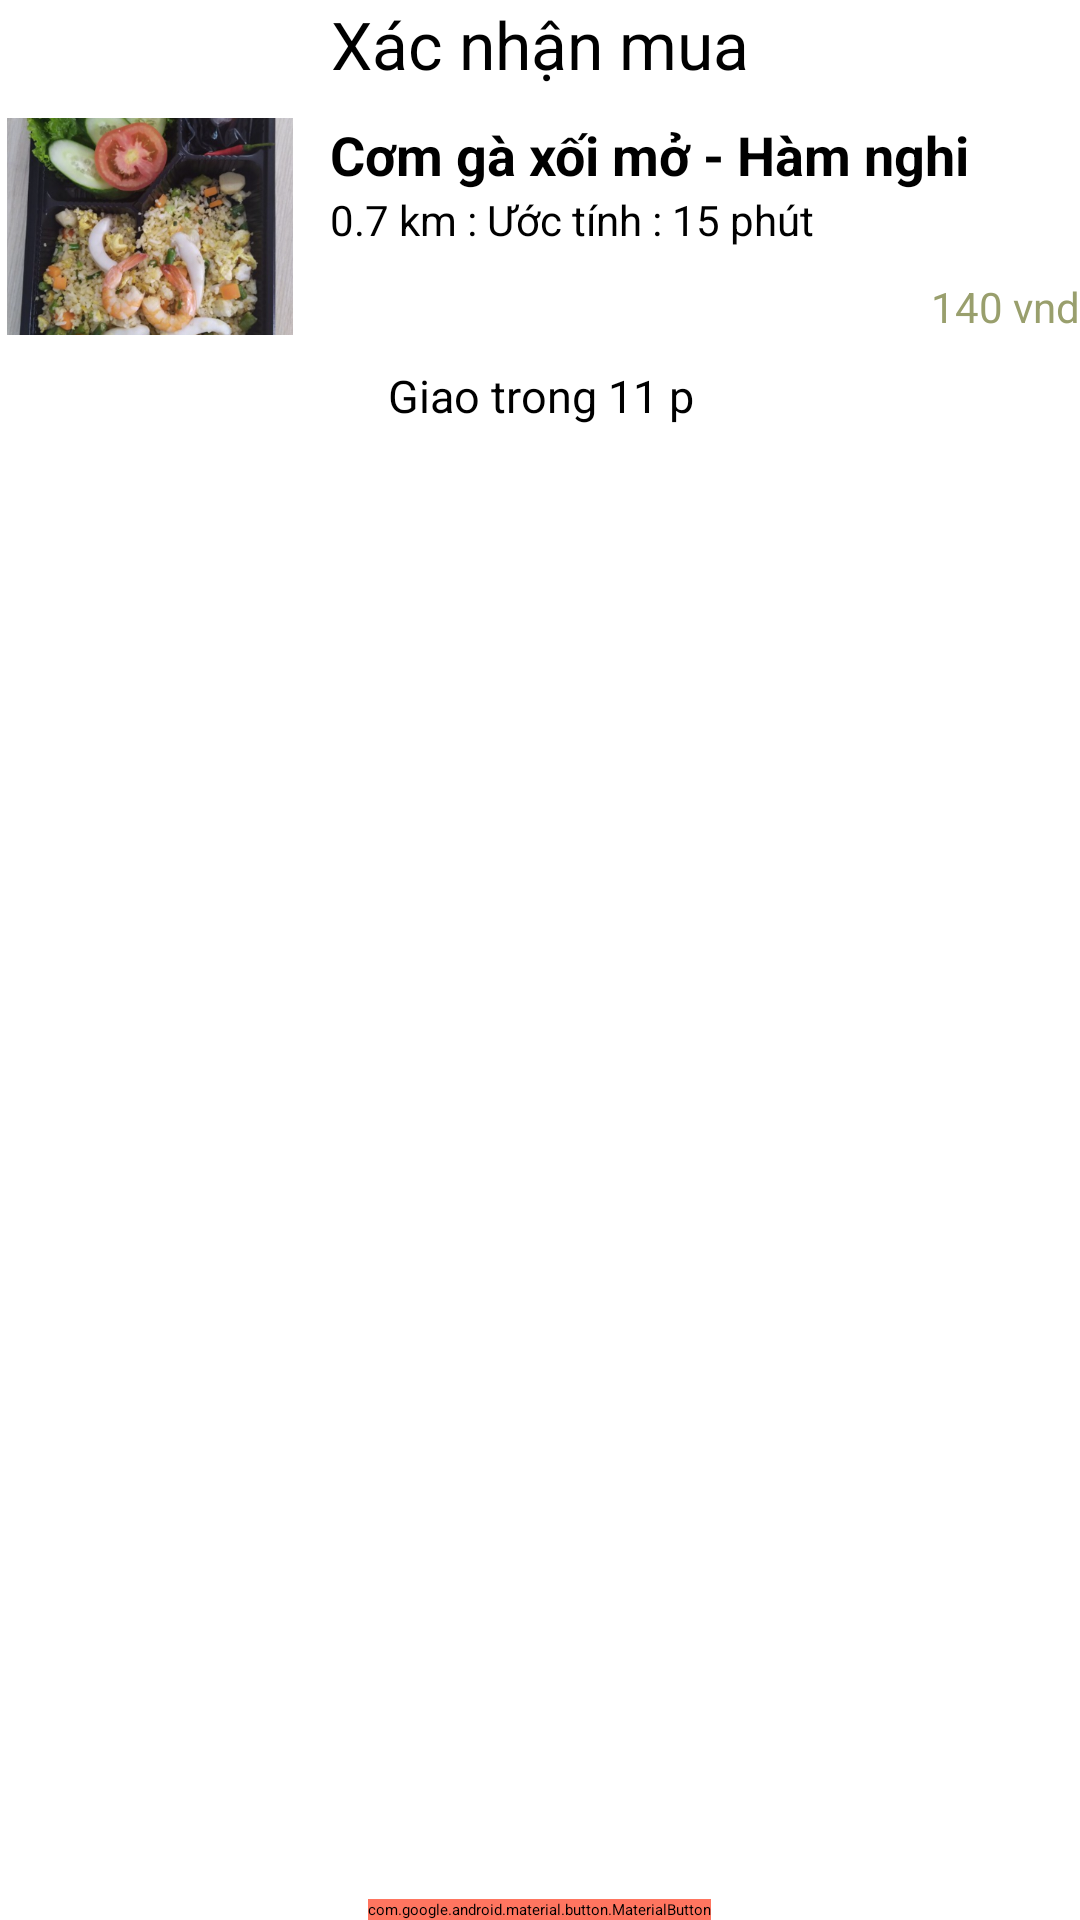

The Android layout XML behind this screen, and the referenced resources:
<!-- AndroidManifest.xml: application theme Theme.MapDemo -->
<!-- res/layout/activity_order_food.xml -->
<?xml version="1.0" encoding="utf-8"?>
<LinearLayout xmlns:android="http://schemas.android.com/apk/res/android"
    xmlns:app="http://schemas.android.com/apk/res-auto"
    xmlns:tools="http://schemas.android.com/tools"
    android:layout_width="match_parent"
    android:layout_height="match_parent"
    tools:context=".OrderFoodActivity"
    android:orientation="vertical"
    >
    <androidx.constraintlayout.widget.ConstraintLayout
        android:layout_width="match_parent"
        android:layout_height="match_parent"
        android:clickable="false"
        android:focusable="false"
        android:visibility="gone"
        android:id="@+id/loading"

        >

        <ProgressBar
            style="?android:attr/progressBarStyle"
            android:layout_width="match_parent"
            android:layout_height="wrap_content"
            app:layout_constraintBottom_toBottomOf="parent"
            app:layout_constraintStart_toStartOf="parent"
            app:layout_constraintTop_toTopOf="parent"
            tools:ignore="MissingConstraints" />
    </androidx.constraintlayout.widget.ConstraintLayout>
    <TextView
        android:id="@+id/tv_location"
        android:layout_width="match_parent"
        android:layout_height="wrap_content"
        android:text=" Xác nhận mua "
        android:textAlignment="center"
        android:textSize="22sp"
        android:layout_marginBottom="10dp"
        />


    <LinearLayout
        android:layout_width="match_parent"
        android:layout_height="wrap_content">


        <androidx.constraintlayout.utils.widget.ImageFilterView
            android:layout_width="0dp"
            android:layout_height="match_parent"
            android:layout_weight="0.4"
            android:src="@drawable/exm"
            android:id="@+id/thumbnail_food"
            />

        <LinearLayout
            android:layout_width="0dp"
            android:layout_height="wrap_content"
            android:layout_weight="1"
            android:orientation="vertical"
            android:layout_marginStart="10dp"
            >

            <TextView
                android:layout_width="match_parent"
                android:layout_height="wrap_content"
                android:text="Cơm gà xối mở - Hàm nghi"
                android:textSize="18sp"
                android:textStyle="bold"
                android:id="@+id/tv_name_food"
                >

            </TextView>

            <LinearLayout
                android:layout_width="wrap_content"
                android:layout_height="wrap_content"
                android:orientation="horizontal"
                android:layout_marginBottom="10dp">

                <TextView
                    android:layout_width="match_parent"
                    android:layout_height="wrap_content"
                    android:text="0.7 km"
                    android:textSize="14sp"
                    android:id="@+id/tv_distance"
                    />

                <TextView
                    android:layout_width="match_parent"
                    android:layout_height="wrap_content"
                    android:text=" : Ước tính : "
                    android:textSize="14sp" />

                <TextView
                    android:layout_width="match_parent"
                    android:layout_height="wrap_content"
                    android:text="15 phút"
                    android:textSize="14sp"
                    android:id="@+id/tv_minutes"/>
            </LinearLayout>

            <androidx.appcompat.widget.LinearLayoutCompat
                android:layout_width="match_parent"
                android:layout_height="wrap_content"
                android:orientation="horizontal"
                >
                <TextView
                    android:layout_width="0dp"
                    android:layout_weight="1"
                    android:textAlignment="textEnd"
                    android:layout_height="wrap_content"
                    android:text="140 vnd"
                    android:textSize="14sp"
                    android:id="@+id/tv_cost"
                    android:textColor="#999f6d"
                    />

            </androidx.appcompat.widget.LinearLayoutCompat>

        </LinearLayout>
    </LinearLayout>

    <TextView
        android:id="@+id/tv_time_ship"
        android:layout_width="match_parent"
        android:layout_height="wrap_content"
        android:text=" Giao trong 11 p "
        android:textAlignment="center"
        android:textSize="15sp"
        android:layout_marginTop="10dp"
        />
    <LinearLayout
        android:layout_width="match_parent"
        android:layout_height="0dp"
        android:layout_weight="1"
        android:layout_marginTop="10dp"
        android:gravity="bottom"
        android:orientation="vertical"
        >

        <LinearLayout
            android:layout_width="match_parent"
            android:layout_height="wrap_content"
            android:gravity="center"
            >
            <com.google.android.material.button.MaterialButton
                android:layout_width="wrap_content"
                android:layout_height="wrap_content"
                android:backgroundTint="#ff7560"
                android:text="Đặt hàng"
                android:id="@+id/btn_order"
                />
        </LinearLayout>



    </LinearLayout>



</LinearLayout>
<!-- resources referenced by this layout -->
<resources>
  <!-- drawable exm: png bitmap (drawable, 237216 bytes) -->
</resources>
